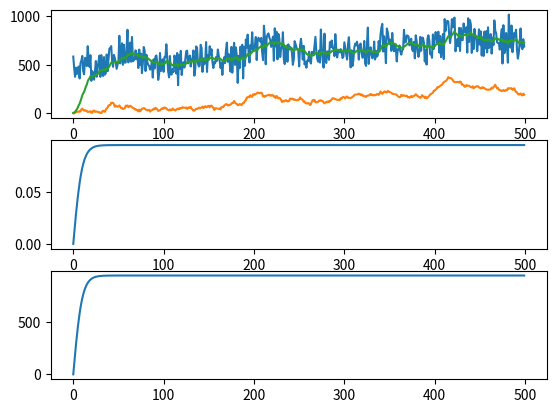

The matplotlib source for this figure:
#!/usr/bin/env python
import numpy as np
import matplotlib.pyplot as plt

def kf(Phi, G, H, P, Q, R, x, z):
    xm = Phi @ x
    Pm = Phi @ P @ Phi.T + G @ Q @ G.T
    S = H @ Pm @ H.T + R
    K = Pm @ H.T @ np.linalg.inv(S)
    xp = xm + K @ (z - H @ xm)
    Pp = (np.eye(x.size) - K @ H) @ Pm

    return xp, Pp, K

itr = 500                           # iteration
x_num = 2                           # state vector
y_num = 1                           # observation vector

system_sds = np.array([[
    10,
    ]]).T
measure_sds = np.array([[
    100,
    ]]).T

Phi = np.array([
    1, 0,
    0, 1,
    ]).reshape(x_num, x_num)
G = np.array([
    1, 0,
    ]).reshape(x_num, system_sds.size)
H = np.array([
    1, 1,
    ]).reshape(y_num, x_num)

x = np.zeros( (itr, x_num, 1) )     # true state
xh = np.zeros( x.shape )            # predected state
y = np.zeros( (itr, y_num, 1) )     # observation array
P = np.zeros( (itr, x_num, x_num) )
K = np.zeros( (itr, x_num, y_num) )

Q = np.diag(system_sds.flatten()**2)
R = np.diag(measure_sds.flatten()**2)

system_noise = np.random.randn(itr, system_sds.size, 1) * system_sds
measure_noise = np.random.randn(itr, measure_sds.size, 1) * measure_sds

x[0,1] = 500.   # Bias
y[0] = H @ x[0] + measure_noise[0]
for i in range(1, itr):
    x[i] = Phi @ x[i-1] + G @ system_noise[i-1]
    y[i] = H @ x[i] + measure_noise[i]
    pass

xh[0] = 0
P[0] = 0
K[0] = 0
for i in range(1, itr):
    xh[i], P[i], K[i] = kf(Phi, G, H, P[i-1], Q, R, xh[i-1], y[i])
    pass

plt.subplot(3,1,1)
plt.plot(y[:,0,:].flatten())
plt.plot(x[:,0,:].flatten())
plt.plot(xh[:,0,:].flatten())

plt.subplot(3,1,2)
plt.plot(K[:,0,0].flatten())

plt.subplot(3,1,3)
plt.plot(P[:,0,0].flatten())

plt.show()
